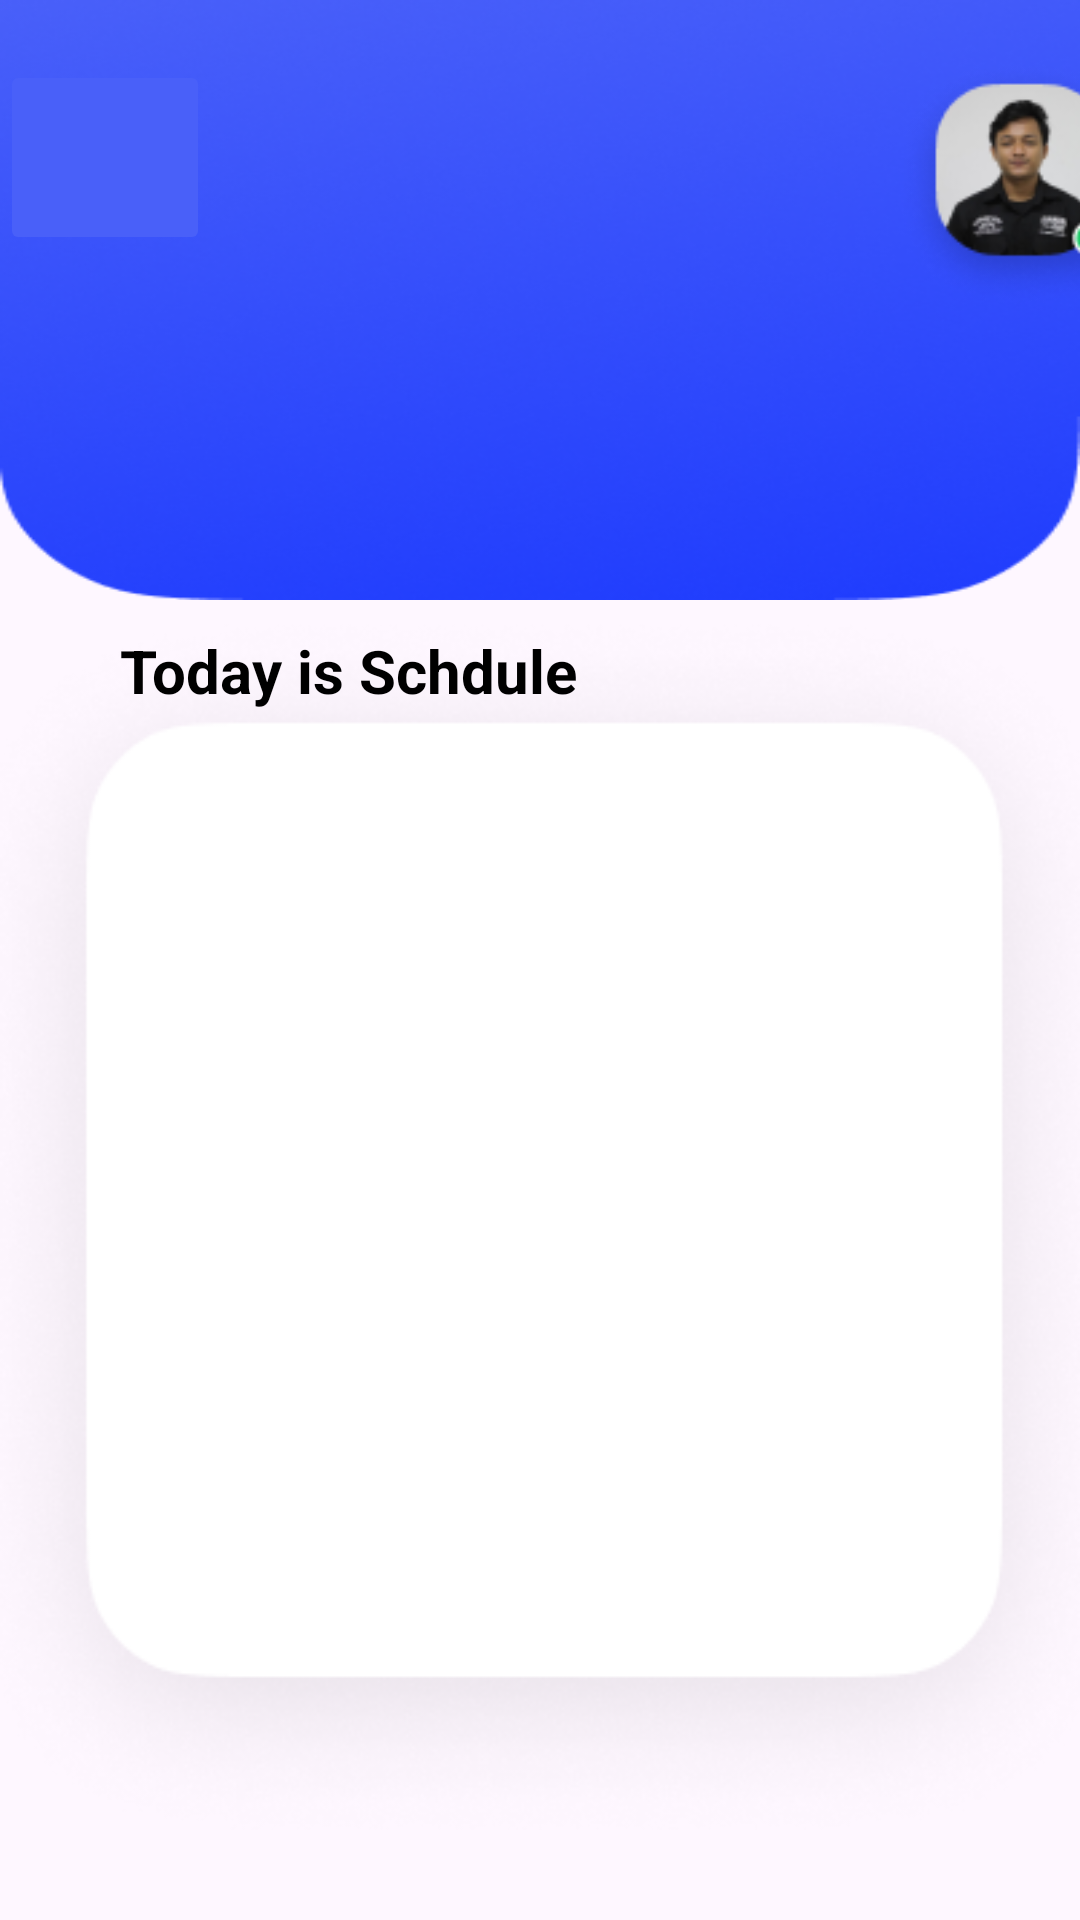

Android layout source for this screen:
<!-- AndroidManifest.xml: application theme Theme.Figmakotlin -->
<!-- res/layout/activity_home_page_dosen.xml -->
<?xml version="1.0" encoding="utf-8"?>
<LinearLayout
    xmlns:android="http://schemas.android.com/apk/res/android"
    xmlns:app="http://schemas.android.com/apk/res-auto"
    xmlns:tools="http://schemas.android.com/tools"
    android:layout_width="match_parent"
    android:layout_height="match_parent"
    android:orientation="vertical"
    tools:context=".Home_Page_Dosen">

    <LinearLayout
        android:layout_width="match_parent"
        android:layout_height="200dp"
        android:layout_gravity="center_vertical"
        android:background="@drawable/bc_homepage"
        android:orientation="horizontal"
        tools:ignore="MissingConstraints">

        <ImageButton
            android:id="@+id/btn_img"
            android:layout_width="70dp"
            android:layout_height="65dp"
            android:layout_marginTop="20dp"
            android:src="@drawable/menu_24"
            android:backgroundTint="@color/bluebtn"/>

        <TextView
            android:id="@+id/hslUserDosen"
            android:layout_width="173dp"
            android:layout_height="108dp"
            android:layout_marginTop="80dp"
            android:lineSpacingExtra="10dp"
            android:text=""
            android:textColor="@color/white"
            android:textSize="25sp"
            android:textStyle="bold" />

        <ImageView
            android:layout_width="95dp"
            android:layout_height="83dp"
            android:layout_marginStart="50dp"
            android:layout_marginTop="20dp"
            android:layout_marginEnd="4dp"
            android:src="@drawable/pp_homepage" />
    </LinearLayout>

    <LinearLayout

        android:id="@+id/kelas"
        android:layout_width="match_parent"
        android:layout_height="wrap_content"
        android:orientation="vertical"
        android:background="@drawable/card_homepage">

        <TextView
            android:layout_width="match_parent"
            android:layout_height="wrap_content"
            android:layout_marginTop="10dp"
            android:layout_marginEnd="20dp"
            android:layout_marginStart="40dp"
            android:layout_marginBottom="20dp"
            android:text="Today is Schdule "
            android:textColor="@color/black"
            android:textSize="20sp"
            android:textStyle="bold"/>





































    </LinearLayout>


    <LinearLayout
        android:layout_width="match_parent"
        android:layout_height="wrap_content"
        android:orientation="horizontal"
        android:layout_marginTop="60dp"
        android:layout_gravity="center_horizontal">

        <ImageButton
            android:layout_width="50dp"
            android:layout_height="wrap_content"
            android:layout_marginStart="50dp"
            android:backgroundTint="@color/white"
            android:src="@drawable/home"/>

        <ImageButton
            android:layout_width="50dp"
            android:layout_height="wrap_content"
            android:layout_marginStart="70dp"
            android:backgroundTint="@color/white"
            android:src="@drawable/notif"/>

        <ImageButton
            android:id="@+id/btn_profile"
            android:layout_width="50dp"
            android:layout_height="wrap_content"
            android:layout_marginStart="90dp"
            android:backgroundTint="@color/white"
            android:src="@drawable/profile"/>
    </LinearLayout>


</LinearLayout>
<!-- resources referenced by this layout -->
<resources>
  <color name="black">#FF000000</color>
  <color name="bluebtn">#4960F9</color>
  <color name="white">#FFFFFFFF</color>
  <!-- drawable bc_homepage: png bitmap (drawable, 88735 bytes) -->
  <!-- drawable card_homepage: png bitmap (drawable, 38494 bytes) -->
  <!-- drawable home: png bitmap (drawable, 689 bytes) -->
  <!-- drawable notif: png bitmap (drawable, 401 bytes) -->
  <!-- drawable pp_homepage: png bitmap (drawable, 10710 bytes) -->
  <!-- drawable profile: png bitmap (drawable, 416 bytes) -->
  <style name="Theme.Figmakotlin" parent="Base.Theme.Figmakotlin" />
  <style name="Base.Theme.Figmakotlin" parent="Theme.Material3.DayNight.NoActionBar">
          
          
      </style>
</resources>
